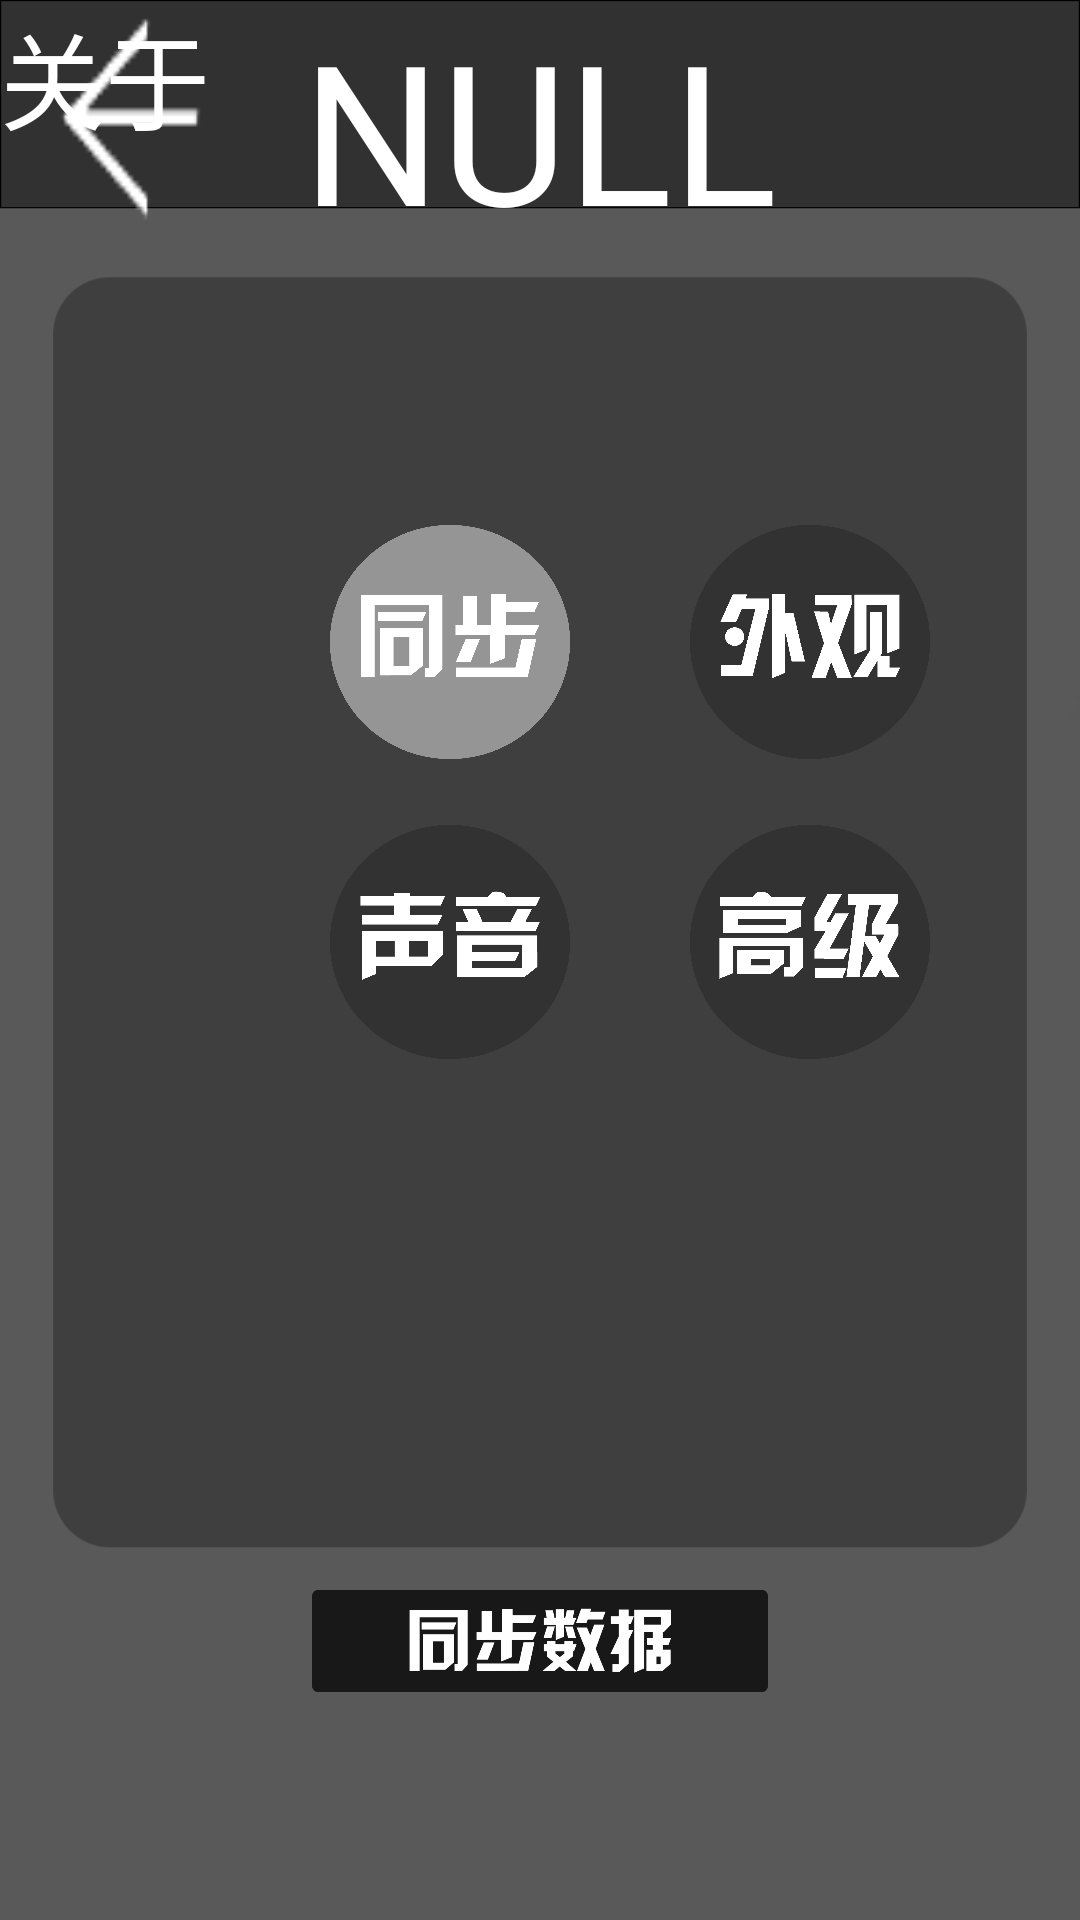

Produce the Android XML layout that renders to this screen, including the resource entries it uses.
<!-- AndroidManifest.xml: application theme Theme.AppCompat.NoActionBar -->
<!-- res/layout/setting_4.xml -->
<RelativeLayout xmlns:android="http://schemas.android.com/apk/res/android"
    android:orientation="horizontal"
    android:layout_width="match_parent"
    android:layout_height="match_parent"
    android:background="@drawable/set_bg">

    <Button
        android:id="@+id/settingbtn_1"
        style="?android:attr/borderlessButtonStyle"
        android:layout_width="80dp"
        android:layout_height="78dp"
        android:layout_marginLeft="110dp"
        android:layout_marginTop="175dp"
        android:background="@drawable/syncset_s" />

    <Button
        android:id="@+id/settingbtn_2"
        style="?android:attr/borderlessButtonStyle"
        android:layout_width="80dp"
        android:layout_height="78dp"
        android:layout_marginLeft="230dp"
        android:layout_marginTop="175dp"
        android:background="@drawable/appearset" />

    <Button
        android:id="@+id/settingbtn_3"
        style="?android:attr/borderlessButtonStyle"
        android:layout_width="80dp"
        android:layout_height="78dp"
        android:layout_marginLeft="110dp"
        android:layout_marginTop="275dp"
        android:background="@drawable/soundset" />

    <Button
        android:id="@+id/settingbtn_4"
        style="?android:attr/borderlessButtonStyle"
        android:layout_width="80dp"
        android:layout_height="78dp"
        android:layout_marginLeft="230dp"
        android:layout_marginTop="275dp"
        android:background="@drawable/advset" />

    <Button
        android:id="@+id/settingbtn_5"
        style="?android:attr/borderlessButtonStyle"
        android:layout_width="152dp"
        android:layout_height="34dp"
        android:layout_centerHorizontal="true"
        android:layout_marginTop="530dp"
        android:background="@drawable/settingbtn_12" />

    <Button
        android:id="@+id/settingbtn_7"
        style="?android:attr/borderlessButtonStyle"
        android:layout_width="80dp"
        android:layout_height="78dp"
        android:layout_marginLeft="15dp"
        android:layout_marginTop="0dp"
        android:background="@drawable/settingback" />

    <TextView
        android:id="@+id/abouts"
        android:layout_width="wrap_content"
        android:layout_height="wrap_content"

        android:text="@string/abouts"
        android:textColor="#FFFFFF"
        android:textSize="35sp" />

    <TextView
        android:id="@+id/set_title"
        android:layout_width="wrap_content"
        android:layout_height="wrap_content"
        android:text=" NULL "
        android:textColor="#FFFFFF"
        android:textSize="65sp"
        android:layout_centerHorizontal="true"
        />

</RelativeLayout>
<!-- resources referenced by this layout -->
<resources>
  <!-- drawable advset: png bitmap (drawable-v24, 49298 bytes) -->
  <!-- drawable appearset: png bitmap (drawable-v24, 48941 bytes) -->
  <!-- drawable set_bg: png bitmap (drawable-v24, 25890 bytes) -->
  <!-- drawable settingback: png bitmap (drawable-v24, 16296 bytes) -->
  <!-- drawable settingbtn_12: png bitmap (drawable-v24, 32634 bytes) -->
  <!-- drawable soundset: png bitmap (drawable-v24, 39582 bytes) -->
  <!-- drawable syncset_s: png bitmap (drawable-v24, 37912 bytes) -->
  <string name="abouts">关于</string>
</resources>
